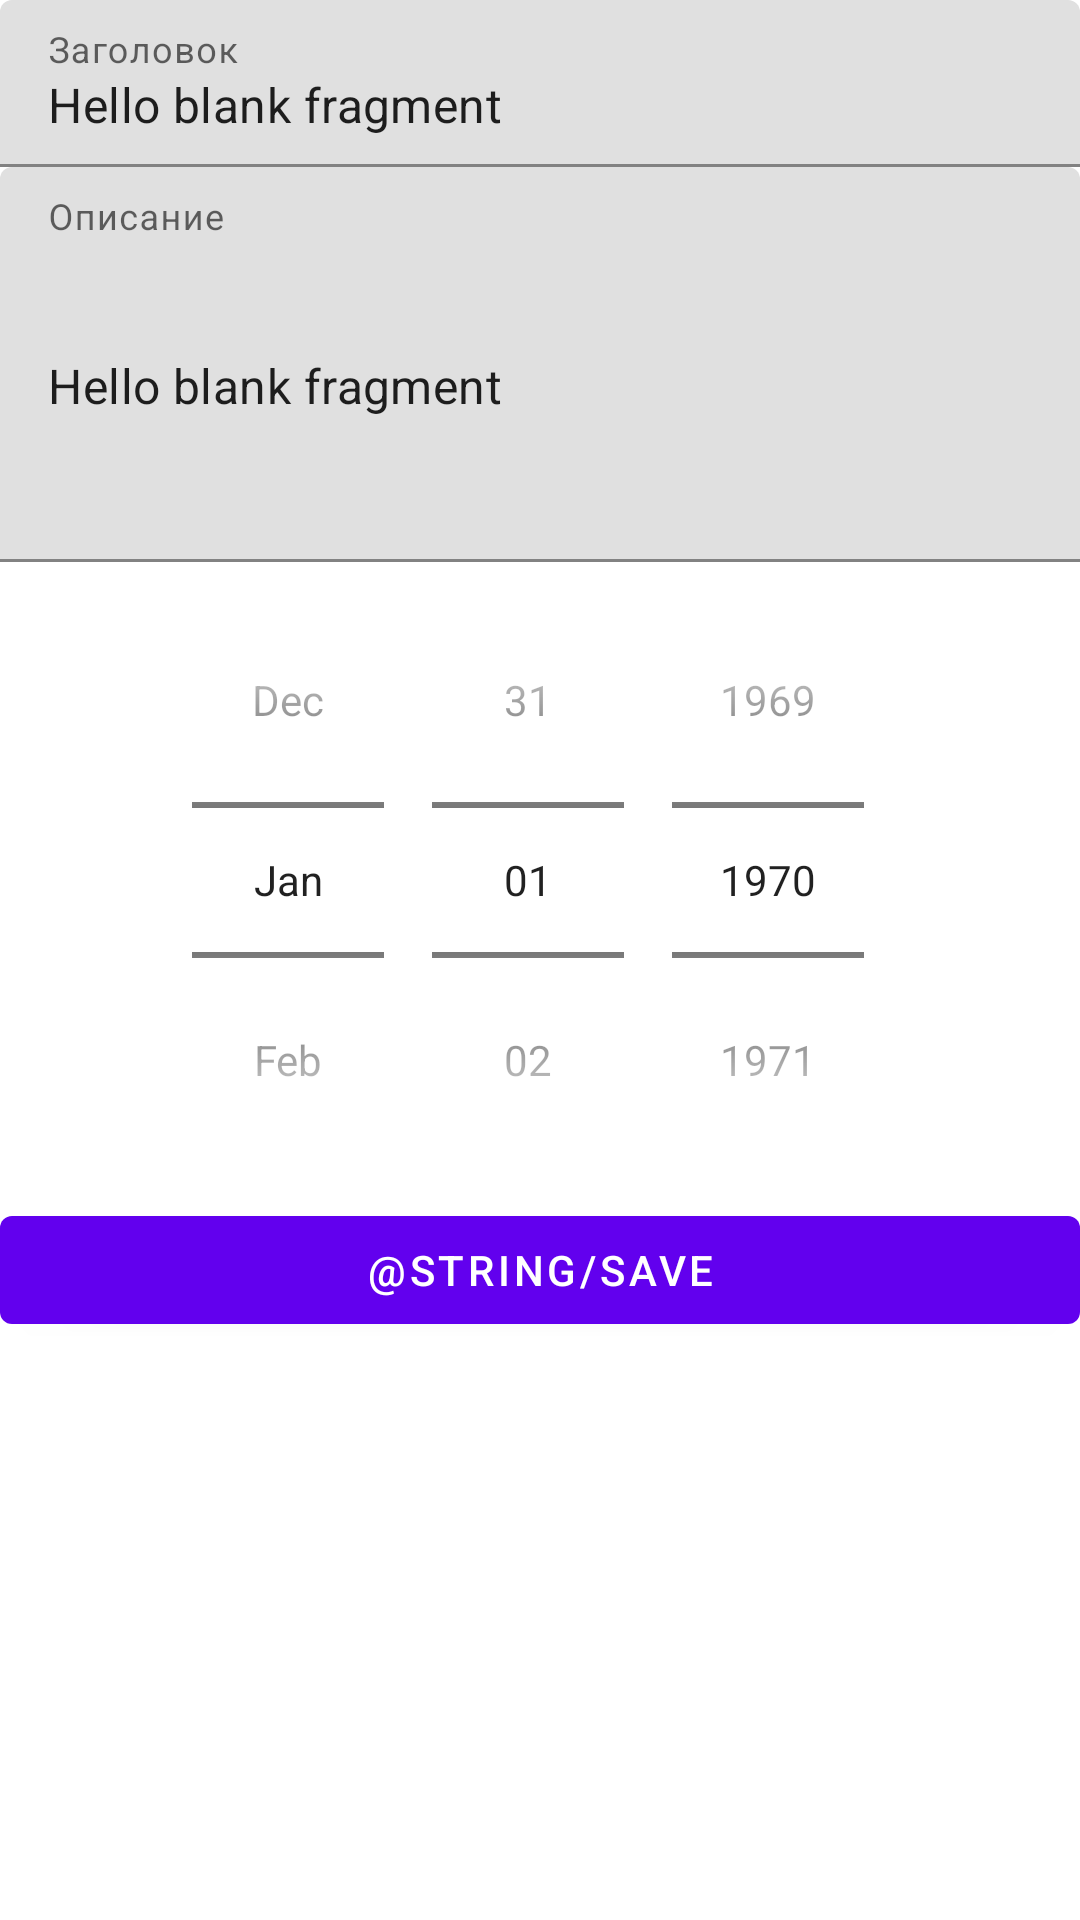

Produce the Android XML layout that renders to this screen, including the resource entries it uses.
<!-- AndroidManifest.xml: application theme Theme.FirstLesson -->
<!-- res/layout/edit_notice_fragment.xml -->
<?xml version="1.0" encoding="utf-8"?>
<androidx.appcompat.widget.LinearLayoutCompat
    xmlns:android="http://schemas.android.com/apk/res/android"
    xmlns:tools="http://schemas.android.com/tools"
    android:layout_width="match_parent"
    android:layout_height="match_parent"
    android:orientation="vertical"
    tools:context=".AddNoticeFragment">

    <com.google.android.material.textfield.TextInputLayout
        android:id="@+id/title_edit_layout"
        android:layout_width="match_parent"
        android:layout_height="wrap_content"
        >
        <com.google.android.material.textfield.TextInputEditText
            android:id="@+id/title_edit"
            android:layout_width="match_parent"
            android:layout_height="wrap_content"
            android:hint="@string/title_edit_hint"
            android:text="@string/hello_blank_fragment"
            />
    </com.google.android.material.textfield.TextInputLayout>

    <com.google.android.material.textfield.TextInputLayout
        android:id="@+id/description_edit_layout"
        android:layout_width="match_parent"
        android:layout_height="wrap_content"
        >

        <com.google.android.material.textfield.TextInputEditText
            android:id="@+id/description_edit"
            android:layout_width="match_parent"
            android:layout_height="wrap_content"
            android:hint="@string/description_edit_hint"
            android:inputType="textMultiLine"
            android:lines="5"
            android:text="@string/hello_blank_fragment" />
    </com.google.android.material.textfield.TextInputLayout>

    <DatePicker
        android:id="@+id/date_edit"
        android:layout_width="match_parent"
        android:layout_height="wrap_content"
        android:layout_gravity="center"
        android:calendarViewShown="false"
        android:datePickerMode="spinner" />

    <com.google.android.material.button.MaterialButton
        android:id="@+id/edit_save"
        android:layout_width="match_parent"
        android:layout_height="wrap_content"
        android:text="@string/save"
        />
</androidx.appcompat.widget.LinearLayoutCompat>
<!-- resources referenced by this layout -->
<resources>
  <string name="description_edit_hint">Описание</string>
  <string name="hello_blank_fragment">Hello blank fragment</string>
  <string name="title_edit_hint">Заголовок</string>
  <style name="Theme.FirstLesson" parent="Theme.MaterialComponents.DayNight.DarkActionBar">
          
          <item name="colorPrimary">@color/purple_500</item>
          <item name="colorPrimaryVariant">@color/purple_700</item>
          <item name="colorOnPrimary">@color/white</item>
          
          <item name="colorSecondary">@color/teal_200</item>
          <item name="colorSecondaryVariant">@color/teal_700</item>
          <item name="colorOnSecondary">@color/black</item>
          
          <item name="android:statusBarColor" tools:targetApi="l">?attr/colorPrimaryVariant</item>
          
      </style>
  <!-- not gathered from this repository: default colours our renderer supplied (Android Studio template values) -->
  <color name="purple_500">#FF6200EE</color>
  <color name="purple_700">#FF3700B3</color>
  <color name="teal_200">#FF03DAC5</color>
  <color name="teal_700">#FF018786</color>
  <color name="black">#FF000000</color>
  <color name="white">#FFFFFFFF</color>
</resources>
